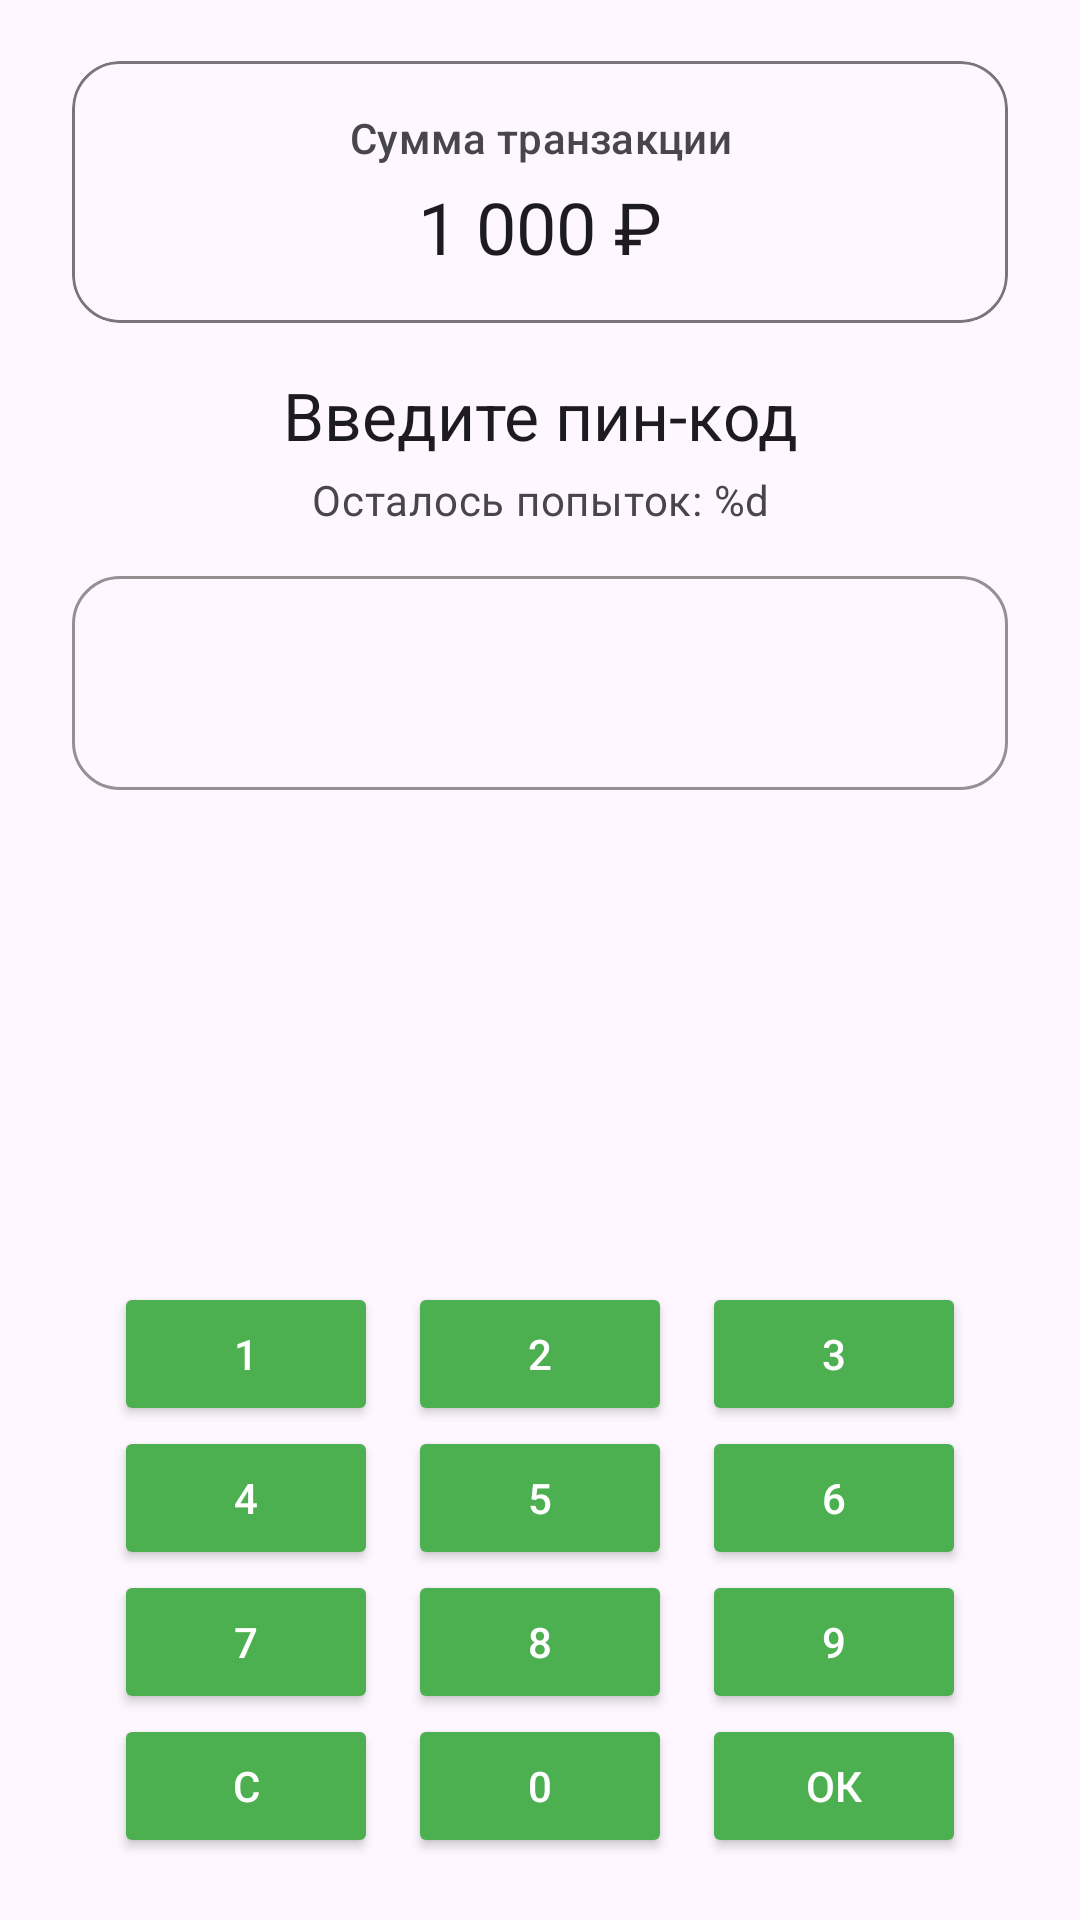

Reconstruct the res/layout file that produces this screen, plus the resources it refers to.
<!-- AndroidManifest.xml: application theme Theme.Fclient -->
<!-- res/layout/activity_pinpad.xml -->
<?xml version="1.0" encoding="utf-8"?>
<LinearLayout
    xmlns:android="http://schemas.android.com/apk/res/android"
    xmlns:app="http://schemas.android.com/apk/res-auto"
    xmlns:tools="http://schemas.android.com/tools"
    android:layout_width="match_parent"
    android:layout_height="match_parent"
    android:orientation="vertical"
    android:paddingHorizontal="24dp"
    android:paddingTop="16dp"
    android:paddingBottom="16dp"
    tools:context=".presentation.PinpadActivity">

    <Space
        android:layout_width="match_parent"
        android:layout_height="0dp"
        android:layout_weight="1" />

    <com.google.android.material.card.MaterialCardView
        android:id="@+id/cardAmount"
        android:layout_width="match_parent"
        android:layout_height="wrap_content"
        android:layout_marginBottom="16dp"
        app:cardCornerRadius="16dp"
        app:cardElevation="0dp"
        app:strokeColor="?attr/colorOutline"
        app:strokeWidth="1dp">

        <LinearLayout
            android:layout_width="match_parent"
            android:layout_height="wrap_content"
            android:orientation="vertical"
            android:padding="16dp">

            <TextView
                android:id="@+id/txtAmountLabel"
                android:layout_width="match_parent"
                android:layout_height="wrap_content"
                android:text="@string/pinpad_transaction_sum"
                android:textAlignment="center"
                android:textAppearance="?attr/textAppearanceLabelLarge"
                android:textColor="?attr/colorOnSurfaceVariant" />

            <TextView
                android:id="@+id/txtAmount"
                android:layout_width="match_parent"
                android:layout_height="wrap_content"
                android:layout_marginTop="4dp"
                android:text="1 000 ₽"
                android:textAlignment="center"
                android:textAppearance="?attr/textAppearanceHeadlineSmall"
                android:textColor="?attr/colorOnSurface" />
        </LinearLayout>

    </com.google.android.material.card.MaterialCardView>

    <TextView
        android:id="@+id/txtTitle"
        android:layout_width="match_parent"
        android:layout_height="wrap_content"
        android:text="@string/pinpad_title"
        android:textAlignment="center"
        android:textAppearance="?attr/textAppearanceTitleLarge"
        android:textColor="?attr/colorOnSurface" />

    <TextView
        android:id="@+id/txtAttempts"
        android:layout_width="match_parent"
        android:layout_height="wrap_content"
        android:layout_marginTop="4dp"
        android:text="@string/pinpad_attempts"
        android:textAlignment="center"
        android:textAppearance="?attr/textAppearanceBodyMedium"
        android:textColor="?attr/colorOnSurfaceVariant" />

    <com.google.android.material.textfield.TextInputLayout
        android:id="@+id/pinLayout"
        style="@style/Widget.Material3.TextInputLayout.OutlinedBox"
        android:layout_width="match_parent"
        android:layout_height="wrap_content"
        android:layout_marginTop="16dp"
        app:boxCornerRadiusBottomEnd="16dp"
        app:boxCornerRadiusBottomStart="16dp"
        app:boxCornerRadiusTopEnd="16dp"
        app:boxCornerRadiusTopStart="16dp"
        app:boxStrokeColor="?attr/colorOutline"
        app:boxStrokeWidth="1dp"
        app:boxStrokeWidthFocused="2dp"
        app:hintEnabled="false">

        <com.google.android.material.textfield.TextInputEditText
            android:id="@+id/txtPin"
            android:layout_width="match_parent"
            android:layout_height="wrap_content"
            android:autofillHints=""
            android:cursorVisible="false"
            android:focusable="false"
            android:gravity="center"
            android:importantForAutofill="no"
            android:inputType="numberPassword"
            android:letterSpacing="0.25"
            android:longClickable="false"
            android:text=""
            android:textAppearance="?attr/textAppearanceHeadlineMedium"
            android:textIsSelectable="false" />
    </com.google.android.material.textfield.TextInputLayout>

    <Space
        android:layout_width="match_parent"
        android:layout_height="24dp" />

    <GridLayout
        android:layout_width="wrap_content"
        android:layout_height="wrap_content"
        android:layout_gravity="center"
        android:layout_marginTop="140dp"
        android:columnCount="3"
        android:orientation="horizontal">

        <Button
            android:id="@+id/btnKey1"
            style="@style/PadButton"
            android:onClick="onKeyClick"
            android:text="1" />

        <Button
            android:id="@+id/btnKey2"
            style="@style/PadButton"
            android:onClick="onKeyClick"
            android:text="2" />

        <Button
            android:id="@+id/btnKey3"
            style="@style/PadButton"
            android:onClick="onKeyClick"
            android:text="3" />

        <Button
            android:id="@+id/btnKey4"
            style="@style/PadButton"
            android:onClick="onKeyClick"
            android:text="4" />

        <Button
            android:id="@+id/btnKey5"
            style="@style/PadButton"
            android:onClick="onKeyClick"
            android:text="5" />

        <Button
            android:id="@+id/btnKey6"
            style="@style/PadButton"
            android:onClick="onKeyClick"
            android:text="6" />

        <Button
            android:id="@+id/btnKey7"
            style="@style/PadButton"
            android:onClick="onKeyClick"
            android:text="7" />

        <Button
            android:id="@+id/btnKey8"
            style="@style/PadButton"
            android:onClick="onKeyClick"
            android:text="8" />

        <Button
            android:id="@+id/btnKey9"
            style="@style/PadButton"
            android:onClick="onKeyClick"
            android:text="9" />

        <Button
            android:id="@+id/btnReset"
            style="@style/PadButton"
            android:text="C" />

        <Button
            android:id="@+id/btnKey0"
            style="@style/PadButton"
            android:onClick="onKeyClick"
            android:text="0" />

        <Button
            android:id="@+id/btnOK"
            style="@style/PadButton"
            android:text="@string/pinpad_ok" />
    </GridLayout>

    <Space
        android:layout_width="match_parent"
        android:layout_height="0dp"
        android:layout_weight="1" />
</LinearLayout>
<!-- resources referenced by this layout -->
<resources>
  <string name="pinpad_attempts">Осталось попыток: %d</string>
  <string name="pinpad_ok">ОК</string>
  <string name="pinpad_title">Введите пин-код</string>
  <string name="pinpad_transaction_sum">Сумма транзакции</string>
  <style name="PadButton">
          <item name="android:textColor">#FFFFFF</item>
          <item name="android:layout_marginRight">5dp</item>
          <item name="android:layout_marginLeft">5dp</item>
          <item name="android:backgroundTint">#4CAF50</item>
      </style>
  <style name="Theme.Fclient" parent="Theme.Material3.DayNight.NoActionBar">
          
          <item name="colorPrimary">#E91E63</item>
          <item name="colorPrimaryVariant">@color/purple_700</item>
          <item name="colorOnPrimary">@color/white</item>
          
          <item name="colorSecondary">@color/teal_200</item>
          <item name="colorSecondaryVariant">@color/teal_700</item>
          <item name="colorOnSecondary">@color/black</item>
          
          <item name="android:statusBarColor">?attr/colorPrimaryVariant</item>
          
      </style>
  <!-- not gathered from this repository: default colours our renderer supplied (Android Studio template values) -->
  <color name="purple_700">#FF3700B3</color>
  <color name="teal_200">#FF03DAC5</color>
  <color name="teal_700">#FF018786</color>
  <color name="black">#FF000000</color>
  <color name="white">#FFFFFFFF</color>
</resources>
